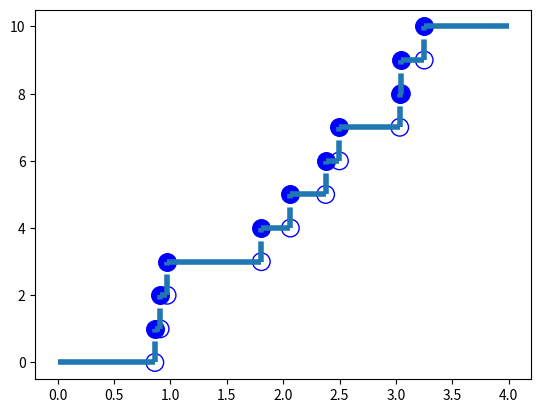

This figure's Python source:
import numpy as np
from scipy.stats import poisson
import matplotlib.pyplot as plt

T = 4
lambd = 2

k = poisson.rvs(mu=lambd*T)
T_prime = np.random.random(k) * T
T_prime = np.sort(T_prime)

x_i = [0]
y_i = [0]

for i in range(k):
    x_i.append(T_prime[i])
    y_i.append(y_i[-1] + 1)

    plt.vlines(x=x_i[-1], ymin=y_i[-1] - 1, ymax=y_i[-1], linestyles='dashed', linewidth=4)
    plt.hlines(y=y_i[-2], xmin=x_i[-2], xmax=x_i[-1], linewidth=4)
    plt.scatter(x=[x_i[-1]], y=[y_i[-2]], facecolors='none', edgecolors='b', s=160)
    plt.scatter(x=[x_i[-1]], y=[y_i[-1]], c='b', s=160)

plt.hlines(y=y_i[-1], xmin=x_i[-1], xmax=T, linewidth=4)

plt.show()

